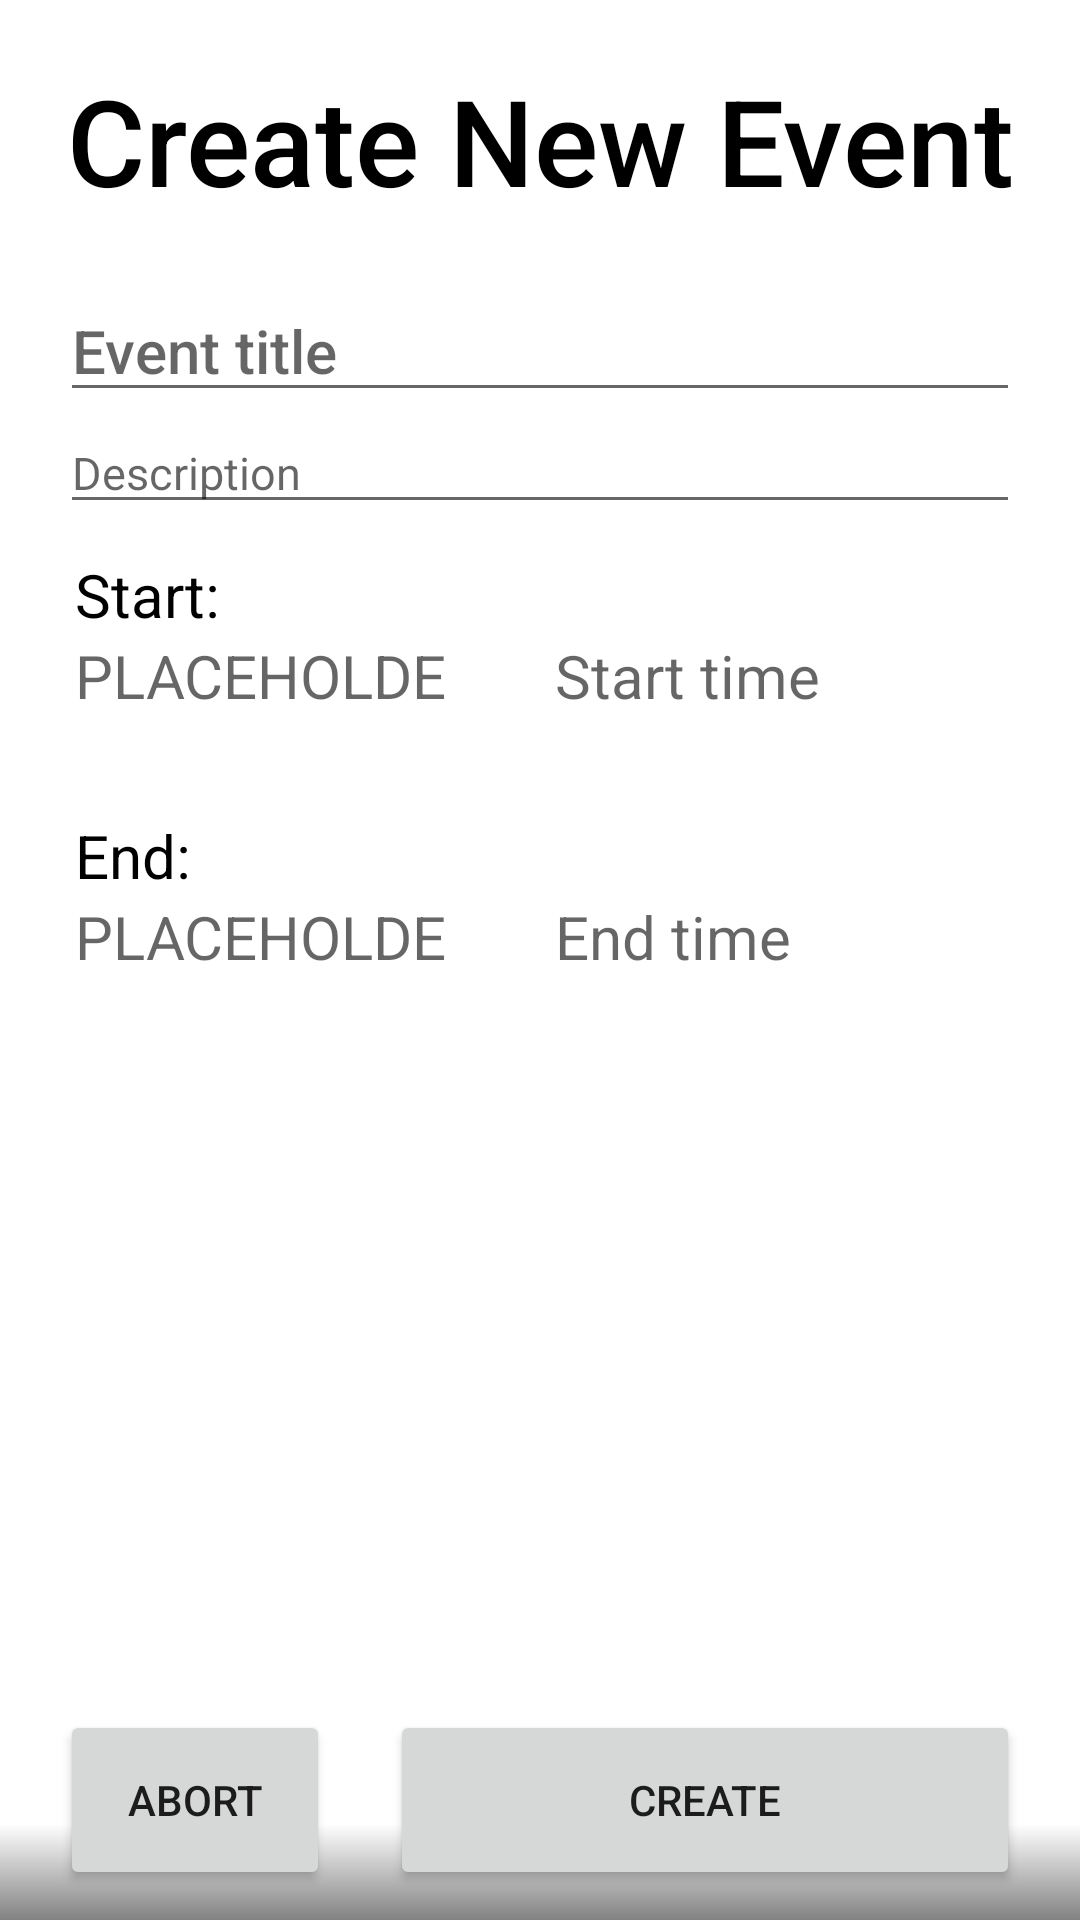

Produce the Android XML layout that renders to this screen, including the resource entries it uses.
<!-- AndroidManifest.xml: application theme Theme.WGManager -->
<!-- res/layout/fragment_calendar_add_new_event.xml -->
<?xml version="1.0" encoding="utf-8"?>
<androidx.constraintlayout.widget.ConstraintLayout xmlns:android="http://schemas.android.com/apk/res/android"
    xmlns:app="http://schemas.android.com/apk/res-auto"
    xmlns:tools="http://schemas.android.com/tools"
    android:layout_width="match_parent"
    android:layout_height="match_parent"
    tools:context=".ui.features.calendar.fragments.CalendarAddNewEventFragment"
    android:background="@drawable/grade_background">

    <LinearLayout
        android:layout_width="match_parent"
        android:layout_height="match_parent"
        android:orientation="vertical">

        <TextView
            android:layout_width="match_parent"
            android:layout_height="wrap_content"
            android:text="Create New Event"
            android:layout_marginTop="20dp"
            android:textSize="40sp"
            android:textColor="@color/black"
            android:fontFamily="sans-serif-medium"
            android:textAlignment="center"/>


        <EditText
            android:id="@+id/add_new_event_title"
            android:layout_width="match_parent"
            android:layout_height="wrap_content"
            android:layout_marginTop="20dp"
            android:layout_marginStart="20dp"
            android:layout_marginEnd="20dp"
            android:hint="Event title"
            android:textColor="@color/black"
            android:fontFamily="sans-serif-medium"
            android:textSize="20sp" />

        <EditText
            android:id="@+id/add_new_event_description"
            android:layout_width="match_parent"
            android:layout_height="wrap_content"
            android:layout_marginStart="20dp"
            android:layout_marginEnd="20dp"
            android:textColor="@color/black"
            android:textSize="15sp"
            android:fontFamily="sans-serif"
            android:hint="Description" />

        <LinearLayout
            android:layout_width="match_parent"
            android:layout_height="wrap_content"
            android:layout_marginTop="10dp"
            android:layout_marginStart="20dp"
            android:layout_marginEnd="20dp"
            android:orientation="horizontal">

            <TextView
                android:layout_width="0dp"
                android:layout_height="match_parent"
                android:layout_weight="0.5"
                android:layout_marginStart="5dp"
                android:layout_marginEnd="5dp"
                android:fontFamily="sans-serif"
                android:text="Start:"
                android:textColor="@color/black"
                android:textSize="20sp" />



        </LinearLayout>

        <LinearLayout
            android:layout_width="match_parent"
            android:layout_height="50dp"
            android:layout_marginStart="20dp"
            android:layout_marginEnd="20dp"
            android:orientation="horizontal">

            <TextView
                android:id="@+id/startDate"
                android:layout_width="0dp"
                android:layout_height="match_parent"
                android:layout_marginStart="5dp"
                android:layout_marginEnd="5dp"
                android:layout_weight="0.35"
                android:fontFamily="sans-serif"
                android:hint="PLACEHOLDE"
                android:textColor="@color/black"
                android:textSize="20dp" />


            <TextView
                android:id="@+id/startTime"
                android:layout_width="0dp"
                android:layout_height="match_parent"
                android:layout_marginStart="5dp"
                android:layout_marginEnd="5dp"
                android:layout_weight="0.35"
                android:fontFamily="sans-serif"
                android:hint="Start time"
                android:textColor="@color/black"
                android:textSize="20dp" />


        </LinearLayout>

    <LinearLayout
        android:layout_width="match_parent"
        android:layout_height="wrap_content"
        android:layout_marginStart="20dp"
        android:layout_marginEnd="20dp"
        android:layout_marginTop="10dp"
        android:orientation="horizontal">


        <TextView
            android:layout_width="0dp"
            android:layout_height="match_parent"
            android:layout_weight="0.5"
            android:layout_marginStart="5dp"
            android:layout_marginEnd="5dp"
            android:fontFamily="sans-serif"
            android:text="End:"
            android:textColor="@color/black"
            android:textSize="20sp" />

    </LinearLayout>

        <LinearLayout
            android:layout_width="match_parent"
            android:layout_height="50dp"
            android:layout_marginStart="20dp"
            android:layout_marginEnd="20dp"
            android:orientation="horizontal">

            <TextView
                android:id="@+id/endDate"
                android:layout_width="0dp"
                android:layout_height="match_parent"
                android:layout_marginStart="5dp"
                android:layout_marginEnd="5dp"
                android:layout_weight="0.35"
                android:fontFamily="sans-serif"
                android:hint="PLACEHOLDE"
                android:textColor="@color/black"
                android:textSize="20dp" />

            <TextView
                android:id="@+id/endTime"
                android:layout_width="0dp"
                android:layout_height="match_parent"
                android:layout_marginStart="5dp"
                android:layout_marginEnd="5dp"
                android:layout_weight="0.35"
                android:fontFamily="sans-serif"
                android:textColor="@color/black"
                android:hint="End time"
                android:textSize="20dp" />


        </LinearLayout>

        <androidx.recyclerview.widget.RecyclerView
            android:id="@+id/calender_user_list_view"
            android:layout_width="match_parent"
            android:layout_marginStart="20dp"
            android:layout_marginEnd="20dp"
            android:layout_marginTop="40dp"
            android:layout_height="200dp" />

    </LinearLayout>

    <LinearLayout
        android:layout_width="match_parent"
        android:layout_height="60dp"
        android:orientation="horizontal"
        android:layout_marginBottom="10dp"
        app:layout_constraintBottom_toBottomOf="parent">

        <Button
            android:id="@+id/abort"
            android:layout_width="0dp"
            android:layout_height="match_parent"
            android:layout_weight="0.3"
            android:layout_marginStart="20dp"
            android:layout_marginEnd="10dp"

            android:text="abort"
            app:layout_constraintBottom_toBottomOf="parent" />

        <Button
            android:id="@+id/createNewEventButton"
            android:layout_width="0dp"
            android:layout_height="match_parent"
            android:layout_weight="0.7"
            android:layout_marginStart="10dp"
            android:layout_marginEnd="20dp"

            android:text="CREATE" />


    </LinearLayout>


</androidx.constraintlayout.widget.ConstraintLayout>
<!-- resources referenced by this layout -->
<resources>
  <color name="black">#FF000000</color>
  <!-- drawable grade_background (drawable) -->
  <?xml version="1.0" encoding="UTF-8"?>
  <vector xmlns:android="http://schemas.android.com/apk/res/android"
  xmlns:aapt="http://schemas.android.com/aapt"
  android:width="100dp"
  android:height="100dp"
  android:viewportHeight="100"
  android:viewportWidth="100">
  
      <path
          android:pathData="M0,0 H100 V200 H0">
          <aapt:attr name="android:fillColor">
              <gradient
                  android:endColor="@color/white"
                  android:endX="100"
                  android:endY="95"
                  android:startColor="@color/transparent_Black"
                  android:startX="100"
                  android:startY="100"
                  android:type="linear" />
          </aapt:attr>
      </path>
  </vector>
  <style name="Theme.WGManager" parent="Theme.MaterialComponents.DayNight.NoActionBar">
          
          <item name="colorPrimary">@color/blue_primary</item>
          <item name="colorPrimaryVariant">@color/blue_primary_variant</item>
          <item name="colorOnPrimary">@color/white</item>
          
          <item name="colorSecondary">@color/blue_secondary</item>
          <item name="colorSecondaryVariant">@color/blue_secondary_variant</item>
          <item name="colorOnSecondary">@color/black</item>
          
          <item name="android:statusBarColor">?attr/colorPrimaryVariant</item>
          
      </style>
  <color name="white">#FFFFFFFF</color>
  <color name="transparent_Black">#7D000000</color>
  <color name="blue_primary">#FF000080</color>
  <color name="blue_primary_variant">#FF0000A0</color>
  <color name="blue_secondary">#FF4682B4</color>
  <color name="blue_secondary_variant">#FF4682D4</color>
</resources>
